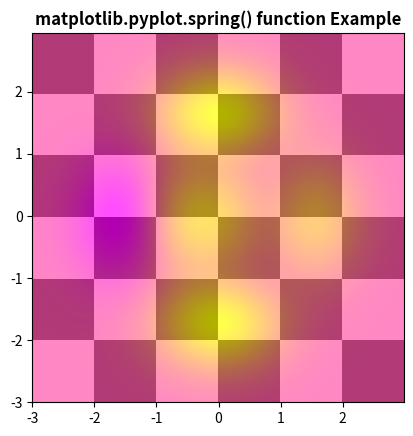

This figure's Python source:
# Implementation of matplotlib function
import matplotlib.pyplot as plt
import numpy as np
from matplotlib.colors import LogNorm

dx, dy = 0.015, 0.05
x = np.arange(-3.0, 3.0, dx)
y = np.arange(-3.0, 3.0, dy)
X, Y = np.meshgrid(x, y)

extent = np.min(x), np.max(x), np.min(y), np.max(y)

Z1 = np.add.outer(range(6), range(6)) % 2
plt.imshow(Z1, cmap="binary_r", interpolation='nearest',
           extent=extent, alpha=1)


def geeks(x, y):
    return (1 - x / 2 + x ** 5 + y ** 6) * np.exp(-(x ** 2 + y ** 2))


Z2 = geeks(X, Y)

plt.imshow(Z2, alpha=0.7, interpolation='bilinear',
           extent=extent)
plt.spring()
plt.title('matplotlib.pyplot.spring() function Example',
          fontweight="bold")
plt.show()
